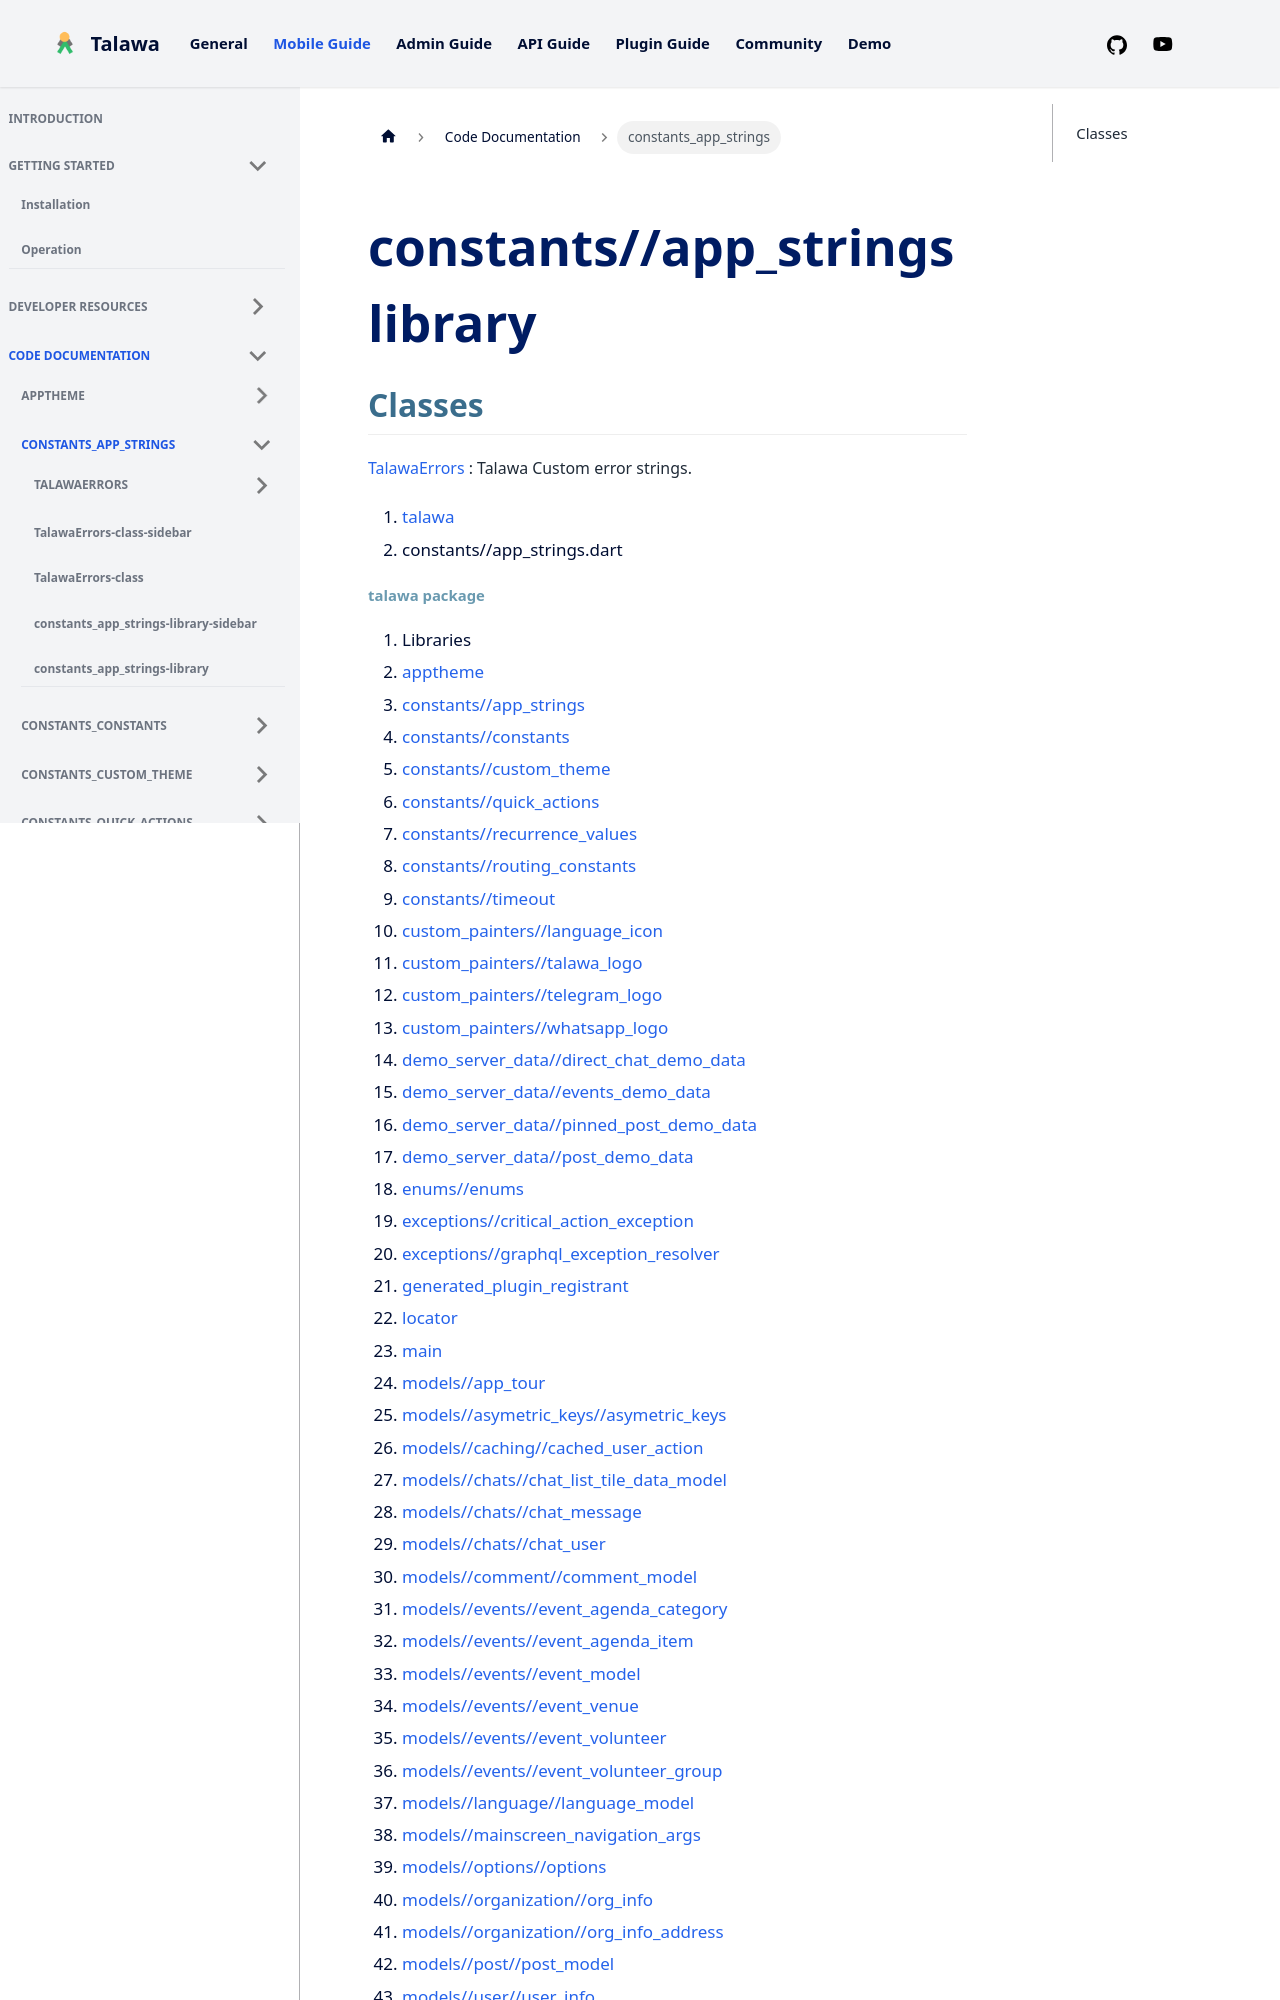

repository: PalisadoesFoundation/talawa · page: docs/auto-docs/constants_app_strings/index.html · generator: docusaurus

---
title: "constants_app_strings"
---


<div>

# constants//app_strings library

</div>


## Classes

[TalawaErrors](../constants_app_strings/TalawaErrors-class.md)
:   Talawa Custom error strings.







1.  [talawa](../index.md)
2.  constants//app_strings.dart
